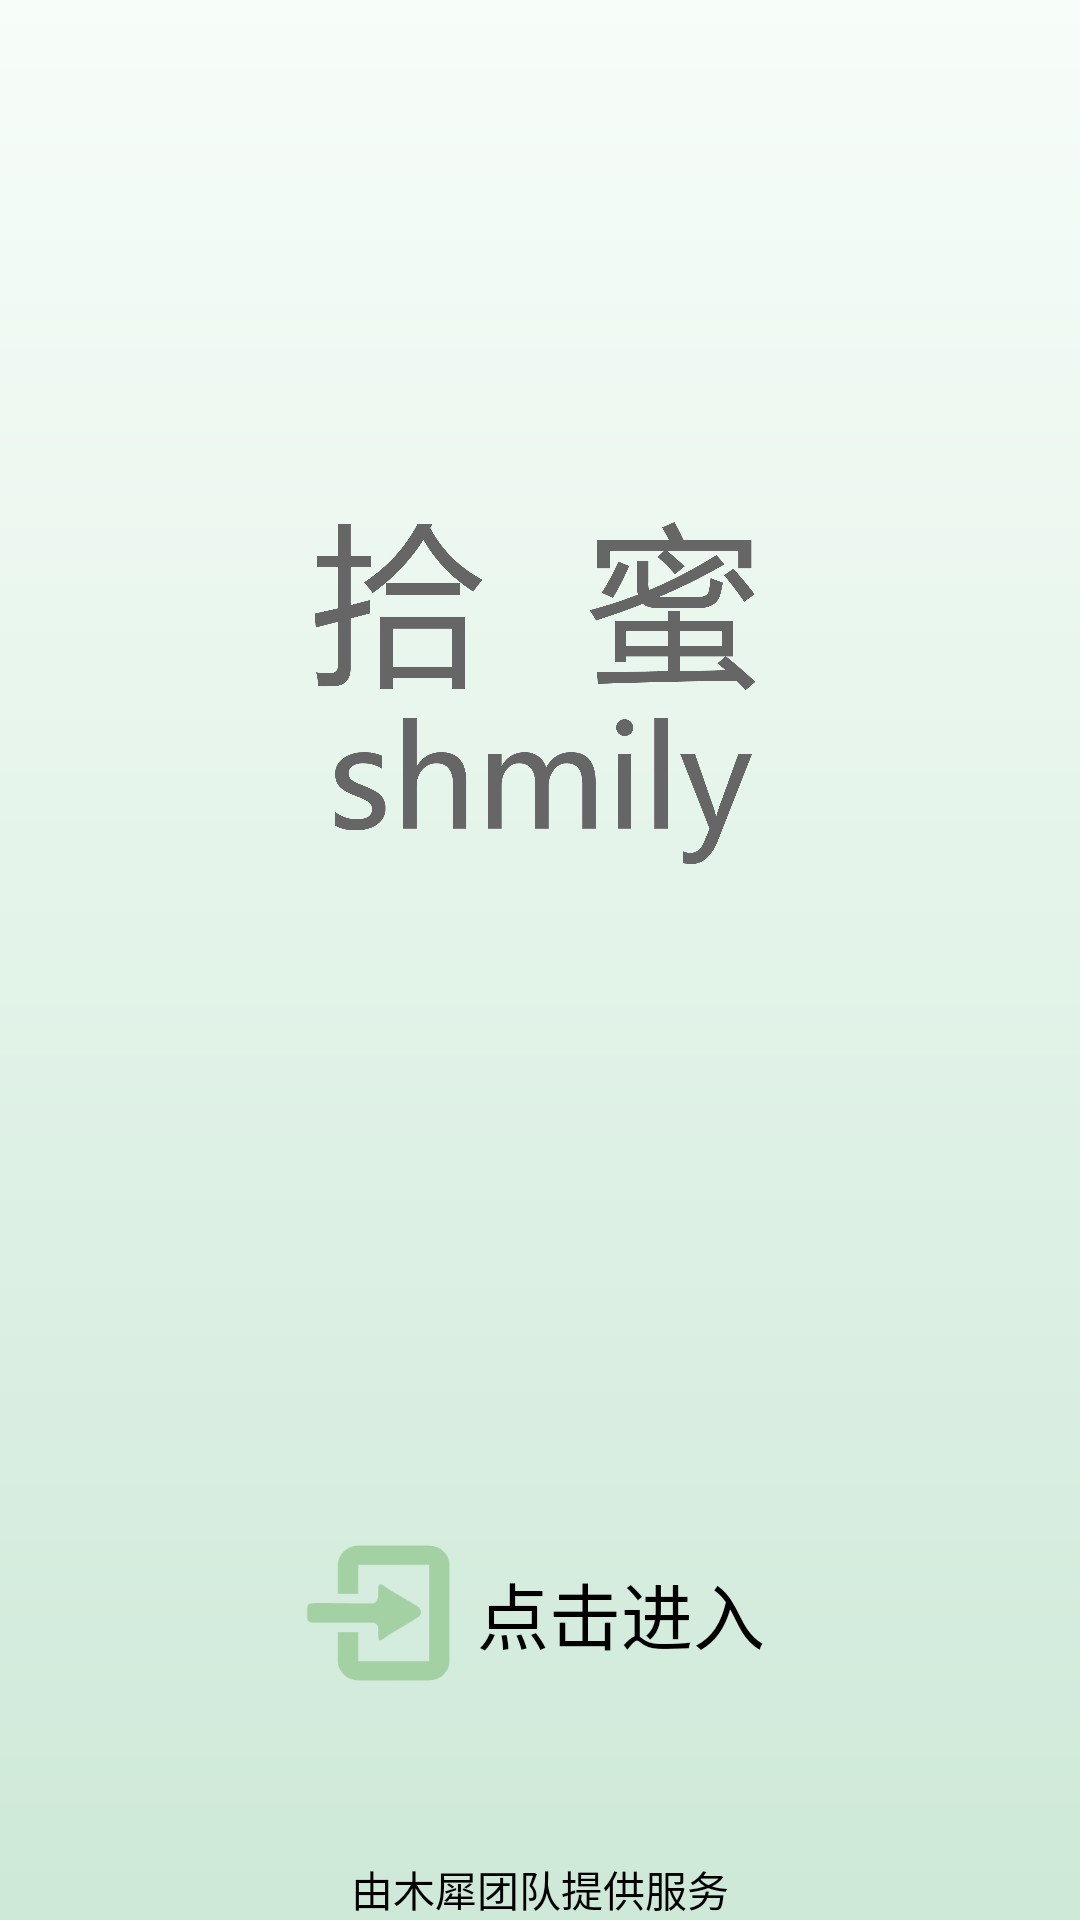

Android layout source for this screen:
<!-- AndroidManifest.xml: application theme android:Theme.Light.NoTitleBar -->
<!-- res/layout/activity_login_start.xml -->
<?xml version="1.0" encoding="utf-8"?>
<androidx.constraintlayout.widget.ConstraintLayout
    xmlns:android="http://schemas.android.com/apk/res/android"
    xmlns:tools="http://schemas.android.com/tools"
    xmlns:app="http://schemas.android.com/apk/res-auto"
    android:id="@+id/linearLayout2"
    android:layout_width="match_parent"
    android:layout_height="match_parent"
    android:background="@drawable/background_start">


    <ImageView
        android:id="@+id/logo1"
        android:layout_width="0dp"
        android:layout_height="0dp"
        android:src="@drawable/title_start_c"

        app:layout_constraintWidth_percent="0.6"
        app:layout_constraintEnd_toEndOf="parent"
        app:layout_constraintStart_toStartOf="parent"
        app:layout_constraintHorizontal_bias="0.61"

        app:layout_constraintHeight_percent="0.1"
        app:layout_constraintBottom_toBottomOf="parent"
        app:layout_constraintTop_toTopOf="parent"
        app:layout_constraintVertical_bias="0.3"/>

    <ImageView
        android:id="@+id/logo2"
        android:layout_width="0dp"
        android:layout_height="0dp"
        android:src="@drawable/title_start_e"

        app:layout_constraintBottom_toBottomOf="parent"
        app:layout_constraintEnd_toEndOf="parent"
        app:layout_constraintHorizontal_bias="0.5"

        app:layout_constraintHeight_percent="0.08"
        app:layout_constraintStart_toStartOf="parent"
        app:layout_constraintTop_toBottomOf="@id/logo1"
        app:layout_constraintWidth_percent="0.5"
        app:layout_constraintVertical_bias="0"/>

    <LinearLayout
        android:id="@+id/text"
        android:layout_width="0dp"
        android:layout_height="0dp"

        app:layout_constraintStart_toStartOf="parent"
        app:layout_constraintEnd_toEndOf="parent"

        app:layout_constraintWidth_percent="0.45"
        app:layout_constraintHorizontal_bias="0.5"

        app:layout_constraintBottom_toTopOf="@id/service"
        app:layout_constraintTop_toBottomOf="@id/logo2"
        app:layout_constraintHeight_percent="0.08"
        app:layout_constraintVertical_bias="0.8">

        <ImageButton
            android:id="@+id/start_go_in"
            android:layout_width="0dp"
            android:layout_height="match_parent"
            android:background="@drawable/go_in"

            android:gravity="right"
            android:layout_weight="1"/>

        <TextView
            android:id="@+id/textView"
            android:layout_width="0dp"
            android:layout_height="match_parent"
            android:layout_weight="2"

            android:text="点击进入"
            android:textColor="@color/black"
            android:textSize="24sp"
            android:gravity="center"/>
    </LinearLayout>



    <TextView
        android:id="@+id/service"
        android:layout_width="wrap_content"
        android:layout_height="wrap_content"
        android:textColor="@color/black"
        android:text="@string/service"
        app:layout_constraintBottom_toBottomOf="parent"
        app:layout_constraintEnd_toEndOf="parent"
        app:layout_constraintStart_toStartOf="parent" />

</androidx.constraintlayout.widget.ConstraintLayout>
<!-- resources referenced by this layout -->
<resources>
  <color name="black">#FF000000</color>
  <!-- drawable background_start (drawable) -->
  <?xml version="1.0" encoding="utf-8"?>
  <shape xmlns:android="http://schemas.android.com/apk/res/android">
  
      <gradient android:startColor="#cee9d8"
  
          android:endColor="#f7fdf9"
  
          android:angle="90"/>
  
  </shape>
  <!-- drawable go_in: png bitmap (drawable, 4419 bytes) -->
  <!-- drawable title_start_c: png bitmap (drawable, 38520 bytes) -->
  <!-- drawable title_start_e: png bitmap (drawable, 24170 bytes) -->
  <string name="service">由木犀团队提供服务</string>
</resources>
